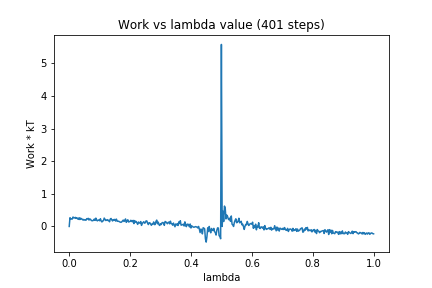

Values plotted in this chart, from the file beside it:
0, 0.0
1, 0.2683
2, 0.2223
3, 0.2306
4, 0.2276
5, 0.2893
6, 0.2661
7, 0.2599
8, 0.2789
9, 0.2464
10, 0.2689
11, 0.2363
12, 0.2171
13, 0.2686
14, 0.2129
15, 0.256
16, 0.227
17, 0.2264
18, 0.1982
19, 0.2145
20, 0.1952
21, 0.2029
22, 0.1895
23, 0.2392
24, 0.2309
25, 0.2494
26, 0.1949
27, 0.2297
28, 0.2198
29, 0.1843
30, 0.1757
31, 0.1769
32, 0.1926
33, 0.2267
34, 0.1859
35, 0.2554
36, 0.1911
37, 0.171
38, 0.197
39, 0.1972
40, 0.1745
41, 0.2375
42, 0.1673
43, 0.1382
44, 0.1681
45, 0.176
46, 0.2566
47, 0.2167
48, 0.1826
49, 0.1907
50, 0.209
51, 0.1808
52, 0.1888
53, 0.1437
54, 0.2277
55, 0.2448
56, 0.1983
57, 0.1678
58, 0.2111
59, 0.1895
60, 0.2189
... 340 more rows
